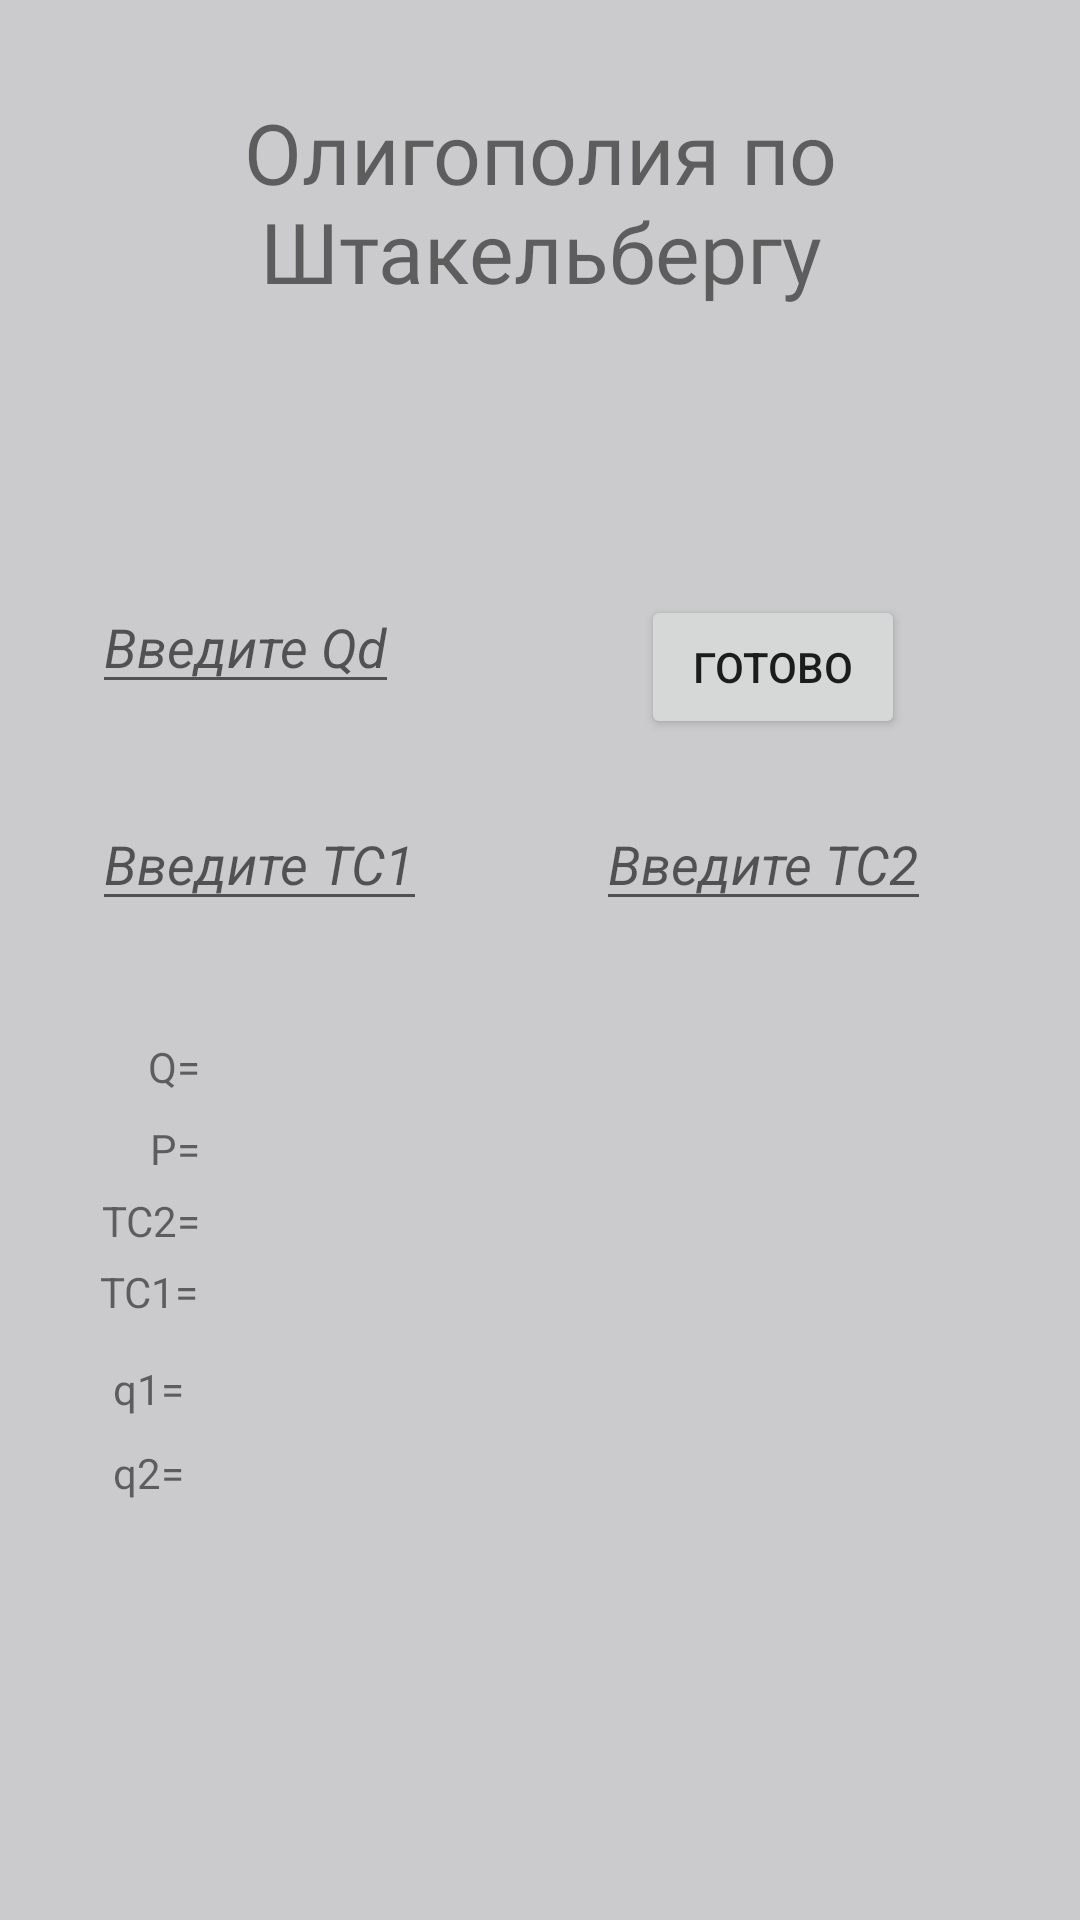

Here is an Android app screen rendered from its layout file. Give the layout XML and the strings, colors and styles it references.
<!-- AndroidManifest.xml: application theme Theme.Calc -->
<!-- res/layout/fragment_oligopoly.xml -->
<?xml version="1.0" encoding="utf-8"?>
<androidx.constraintlayout.widget.ConstraintLayout xmlns:android="http://schemas.android.com/apk/res/android"
    xmlns:app="http://schemas.android.com/apk/res-auto"
    xmlns:tools="http://schemas.android.com/tools"
    android:layout_width="match_parent"
    android:layout_height="match_parent"
    android:background="@color/color_for_background"
    tools:context=".PerfectCompetitionFragment">

    <TextView
        android:id="@+id/textView3"
        android:layout_width="wrap_content"
        android:layout_height="wrap_content"
        android:fontFamily="@font/jetbrains_mono_extrabold"
        android:gravity="center|center_horizontal|center_vertical"
        android:text="@string/oligopoly"
        android:textSize="28sp"
        app:layout_constraintBottom_toBottomOf="parent"
        app:layout_constraintEnd_toEndOf="parent"
        app:layout_constraintStart_toStartOf="parent"
        app:layout_constraintTop_toTopOf="parent"
        app:layout_constraintVertical_bias="0.056" />

    <EditText
        android:id="@+id/input_TC2"
        android:layout_width="wrap_content"
        android:layout_height="wrap_content"
        android:hint="@string/input_TC2"
        android:textStyle="italic"
        app:layout_constraintBottom_toBottomOf="parent"
        app:layout_constraintEnd_toEndOf="parent"
        app:layout_constraintHorizontal_bias="0.8"
        app:layout_constraintStart_toStartOf="parent"
        app:layout_constraintTop_toTopOf="parent"
        app:layout_constraintVertical_bias="0.444" />

    <EditText
        android:id="@+id/input_TC1"
        android:layout_width="wrap_content"
        android:layout_height="wrap_content"
        android:hint="@string/input_TC1"
        android:textStyle="italic"
        app:layout_constraintBottom_toBottomOf="parent"
        app:layout_constraintEnd_toEndOf="parent"
        app:layout_constraintHorizontal_bias="0.123"
        app:layout_constraintStart_toStartOf="parent"
        app:layout_constraintTop_toTopOf="parent"
        app:layout_constraintVertical_bias="0.444" />

    <EditText
        android:id="@+id/Input_Qd_Olig"
        android:layout_width="wrap_content"
        android:layout_height="wrap_content"
        android:hint="@string/input_Qd"
        android:textStyle="italic"
        app:layout_constraintBottom_toBottomOf="parent"
        app:layout_constraintEnd_toEndOf="parent"
        app:layout_constraintHorizontal_bias="0.119"
        app:layout_constraintStart_toStartOf="parent"
        app:layout_constraintTop_toTopOf="parent"
        app:layout_constraintVertical_bias="0.323" />

    <Button
        android:id="@+id/button_go"
        android:layout_width="wrap_content"
        android:layout_height="wrap_content"
        android:text="@string/done"
        app:layout_constraintBottom_toBottomOf="parent"
        app:layout_constraintEnd_toEndOf="parent"
        app:layout_constraintHorizontal_bias="0.786"
        app:layout_constraintStart_toStartOf="parent"
        app:layout_constraintTop_toTopOf="parent"
        app:layout_constraintVertical_bias="0.335" />

    <TextView
        android:id="@+id/textView30"
        android:layout_width="wrap_content"
        android:layout_height="wrap_content"
        android:text="@string/out_q1"
        app:layout_constraintBottom_toBottomOf="parent"
        app:layout_constraintEnd_toStartOf="@+id/out_q1"
        app:layout_constraintHorizontal_bias="0.884"
        app:layout_constraintStart_toStartOf="parent"
        app:layout_constraintTop_toTopOf="parent"
        app:layout_constraintVertical_bias="0.73" />

    <TextView
        android:id="@+id/textView33"
        android:layout_width="wrap_content"
        android:layout_height="wrap_content"
        android:text="@string/out_q2"
        app:layout_constraintBottom_toBottomOf="parent"
        app:layout_constraintEnd_toStartOf="@+id/out_q2"
        app:layout_constraintHorizontal_bias="0.884"
        app:layout_constraintStart_toStartOf="parent"
        app:layout_constraintTop_toTopOf="parent"
        app:layout_constraintVertical_bias="0.775" />

    <TextView
        android:id="@+id/out_q1"
        android:layout_width="wrap_content"
        android:layout_height="wrap_content"
        app:layout_constraintBottom_toBottomOf="parent"
        app:layout_constraintEnd_toEndOf="parent"
        app:layout_constraintHorizontal_bias="0.184"
        app:layout_constraintStart_toStartOf="parent"
        app:layout_constraintTop_toTopOf="parent"
        app:layout_constraintVertical_bias="0.73" />

    <TextView
        android:id="@+id/out_TC1"
        android:layout_width="wrap_content"
        android:layout_height="wrap_content"
        app:layout_constraintBottom_toBottomOf="parent"
        app:layout_constraintEnd_toEndOf="parent"
        app:layout_constraintHorizontal_bias="0.204"
        app:layout_constraintStart_toStartOf="parent"
        app:layout_constraintTop_toTopOf="parent"
        app:layout_constraintVertical_bias="0.678" />

    <TextView
        android:id="@+id/out_Q"
        android:layout_width="wrap_content"
        android:layout_height="wrap_content"
        app:layout_constraintBottom_toBottomOf="parent"
        app:layout_constraintEnd_toEndOf="parent"
        app:layout_constraintHorizontal_bias="0.204"
        app:layout_constraintStart_toStartOf="parent"
        app:layout_constraintTop_toTopOf="parent"
        app:layout_constraintVertical_bias="0.558" />

    <TextView
        android:id="@+id/out_P"
        android:layout_width="wrap_content"
        android:layout_height="wrap_content"
        app:layout_constraintBottom_toBottomOf="parent"
        app:layout_constraintEnd_toEndOf="parent"
        app:layout_constraintHorizontal_bias="0.204"
        app:layout_constraintStart_toStartOf="parent"
        app:layout_constraintTop_toTopOf="parent"
        app:layout_constraintVertical_bias="0.601" />

    <TextView
        android:id="@+id/out_TC2"
        android:layout_width="wrap_content"
        android:layout_height="wrap_content"
        app:layout_constraintBottom_toBottomOf="parent"
        app:layout_constraintEnd_toEndOf="parent"
        app:layout_constraintHorizontal_bias="0.204"
        app:layout_constraintStart_toStartOf="parent"
        app:layout_constraintTop_toTopOf="parent"
        app:layout_constraintVertical_bias="0.64" />

    <TextView
        android:id="@+id/out_q2"
        android:layout_width="wrap_content"
        android:layout_height="wrap_content"
        app:layout_constraintBottom_toBottomOf="parent"
        app:layout_constraintEnd_toEndOf="parent"
        app:layout_constraintHorizontal_bias="0.184"
        app:layout_constraintStart_toStartOf="parent"
        app:layout_constraintTop_toTopOf="parent"
        app:layout_constraintVertical_bias="0.775" />

    <TextView
        android:id="@+id/textView29"
        android:layout_width="wrap_content"
        android:layout_height="wrap_content"
        android:text="@string/out_TC1"
        app:layout_constraintBottom_toBottomOf="parent"
        app:layout_constraintEnd_toStartOf="@+id/out_TC1"
        app:layout_constraintHorizontal_bias="0.823"
        app:layout_constraintStart_toStartOf="parent"
        app:layout_constraintTop_toTopOf="parent"
        app:layout_constraintVertical_bias="0.678" />

    <TextView
        android:id="@+id/textView40"
        android:layout_width="wrap_content"
        android:layout_height="wrap_content"
        android:text="@string/out_TC2"
        app:layout_constraintBottom_toBottomOf="parent"
        app:layout_constraintEnd_toStartOf="@+id/out_TC2"
        app:layout_constraintHorizontal_bias="0.843"
        app:layout_constraintStart_toStartOf="parent"
        app:layout_constraintTop_toTopOf="parent"
        app:layout_constraintVertical_bias="0.64" />

    <TextView
        android:id="@+id/textView42"
        android:layout_width="wrap_content"
        android:layout_height="wrap_content"
        android:text="@string/output_Q"
        app:layout_constraintBottom_toBottomOf="parent"
        app:layout_constraintEnd_toStartOf="@+id/out_Q"
        app:layout_constraintHorizontal_bias="0.88"
        app:layout_constraintStart_toStartOf="parent"
        app:layout_constraintTop_toTopOf="parent"
        app:layout_constraintVertical_bias="0.557" />

    <TextView
        android:id="@+id/textView43"
        android:layout_width="wrap_content"
        android:layout_height="wrap_content"
        android:text="@string/out_P"
        app:layout_constraintBottom_toBottomOf="parent"
        app:layout_constraintEnd_toStartOf="@+id/out_P"
        app:layout_constraintHorizontal_bias="0.882"
        app:layout_constraintStart_toStartOf="parent"
        app:layout_constraintTop_toTopOf="parent"
        app:layout_constraintVertical_bias="0.601" />

</androidx.constraintlayout.widget.ConstraintLayout>
<!-- resources referenced by this layout -->
<resources>
  <color name="color_for_background">#cbcacc</color>
  <string name="done">Готово</string>
  <string name="input_Qd">Введите Qd</string>
  <string name="input_TC1">Введите TC1</string>
  <string name="input_TC2">Введите TC2</string>
  <string name="oligopoly">Олигополия по Штакельбергу</string>
  <string name="out_P">P=</string>
  <string name="out_TC1">TC1=</string>
  <string name="out_TC2">TC2=</string>
  <string name="out_q1">q1=</string>
  <string name="out_q2">q2=</string>
  <string name="output_Q">Q=</string>
  <style name="Theme.Calc" parent="Theme.MaterialComponents.DayNight.DarkActionBar">
          
          <item name="colorPrimary">@color/color_for_button</item>
          <item name="colorPrimaryVariant">@color/color_for_button</item>
          <item name="colorOnPrimary">@color/white</item>
          
          <item name="colorSecondary">@color/teal_200</item>
          <item name="colorSecondaryVariant">@color/teal_700</item>
          <item name="colorOnSecondary">@color/black</item>
          
          <item name="android:statusBarColor">@color/color_for_button</item>
          
      </style>
  <color name="color_for_button">#009688</color>
  <color name="white">#FFFFFFFF</color>
  <color name="teal_200">#FF03DAC5</color>
  <color name="teal_700">#FF018786</color>
  <color name="black">#FF000000</color>
</resources>
